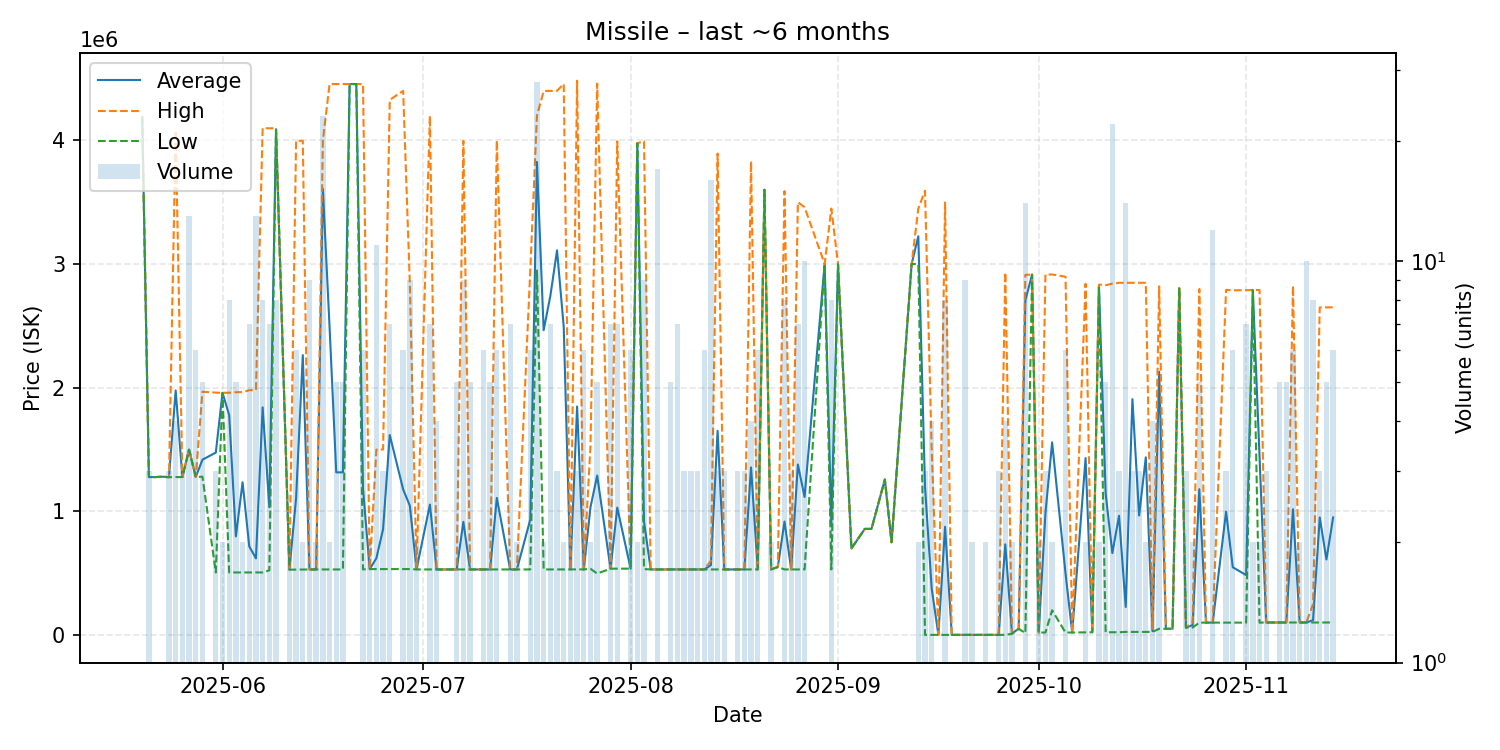

Values plotted in this chart, from the file beside it:
date, average, highest, lowest, order_count, volume
2025-05-20, 4187000, 4187000, 4187000, 1, 1
2025-05-21, 1277000, 1277000, 1277000, 3, 3
2025-05-22, 1277000, 1277000, 1277000, 1, 1
2025-05-23, 1280000, 1280000, 1280000, 1, 1
2025-05-24, 1276000, 1276000, 1276000, 2, 3
2025-05-25, 1977750, 4080000, 1277000, 4, 4
2025-05-26, 1277000, 1277000, 1277000, 2, 3
2025-05-27, 1499154, 1500000, 1498000, 3, 13
2025-05-28, 1278000, 1278000, 1278000, 5, 6
2025-05-29, 1417400, 1967000, 1280000, 3, 5
2025-05-31, 1475233, 1960000, 505700, 3, 3
2025-06-01, 1958000, 1958000, 1958000, 2, 2
2025-06-02, 1777338, 1959000, 505700, 2, 8
2025-06-03, 797160, 1963000, 505700, 5, 5
2025-06-04, 1234850, 1964000, 505700, 2, 2
2025-06-05, 716343, 1979000, 505900, 6, 7
2025-06-06, 619200, 1980000, 505800, 11, 13
2025-06-07, 1840938, 4099000, 505900, 5, 8
2025-06-08, 1033186, 4097000, 523100, 5, 7
2025-06-09, 4089125, 4098000, 4086000, 4, 8
2025-06-11, 528400, 528600, 528200, 2, 2
2025-06-12, 1106983, 3996000, 529000, 4, 6
2025-06-13, 2263050, 3996000, 530100, 2, 2
2025-06-14, 530056, 530100, 530000, 7, 9
2025-06-15, 530050, 530100, 530000, 2, 2
2025-06-16, 3608565, 3996000, 530000, 11, 23
2025-06-17, 2492550, 4455000, 530100, 2, 2
2025-06-18, 1315100, 4455000, 530100, 4, 5
2025-06-19, 1315100, 4455000, 530100, 5, 5
2025-06-20, 4455000, 4455000, 4455000, 1, 1
2025-06-21, 4455000, 4455000, 4455000, 1, 1
2025-06-22, 1184333, 4455000, 530200, 5, 6
2025-06-23, 533000, 533000, 533000, 2, 2
2025-06-24, 620827, 1499000, 533000, 5, 11
2025-06-25, 855400, 1500000, 533100, 3, 3
2025-06-26, 1617029, 4327000, 533000, 5, 7
2025-06-28, 1177500, 4400000, 533000, 6, 6
2025-06-29, 1045578, 2839500, 533000, 7, 9
2025-06-30, 531550, 533000, 530100, 2, 2
2025-07-02, 1054129, 4198000, 530150, 6, 7
2025-07-03, 530100, 530100, 530100, 4, 4
2025-07-06, 530100, 530100, 530100, 3, 5
2025-07-07, 915089, 3995000, 530100, 6, 9
2025-07-08, 530100, 530100, 530100, 1, 5
2025-07-09, 530100, 530100, 530100, 1, 1
2025-07-10, 530100, 530100, 530100, 3, 6
2025-07-11, 530100, 530100, 530100, 3, 5
2025-07-12, 1108250, 3999000, 530100, 3, 6
2025-07-14, 530100, 530100, 530100, 4, 7
2025-07-15, 530100, 530100, 530100, 2, 2
2025-07-17, 933250, 2949000, 530100, 5, 6
2025-07-18, 3825114, 4200000, 2947500, 14, 28
2025-07-19, 2464550, 4399000, 530100, 2, 2
2025-07-20, 2741200, 4399500, 530100, 7, 7
2025-07-21, 3110033, 4400000, 530100, 3, 3
2025-07-22, 2493050, 4456000, 530100, 2, 2
2025-07-23, 530200, 530200, 530200, 1, 2
2025-07-24, 1847533, 4482000, 530300, 3, 3
2025-07-25, 530533, 530600, 530400, 4, 6
2025-07-26, 1033150, 1531000, 535300, 2, 2
... 97 more rows
